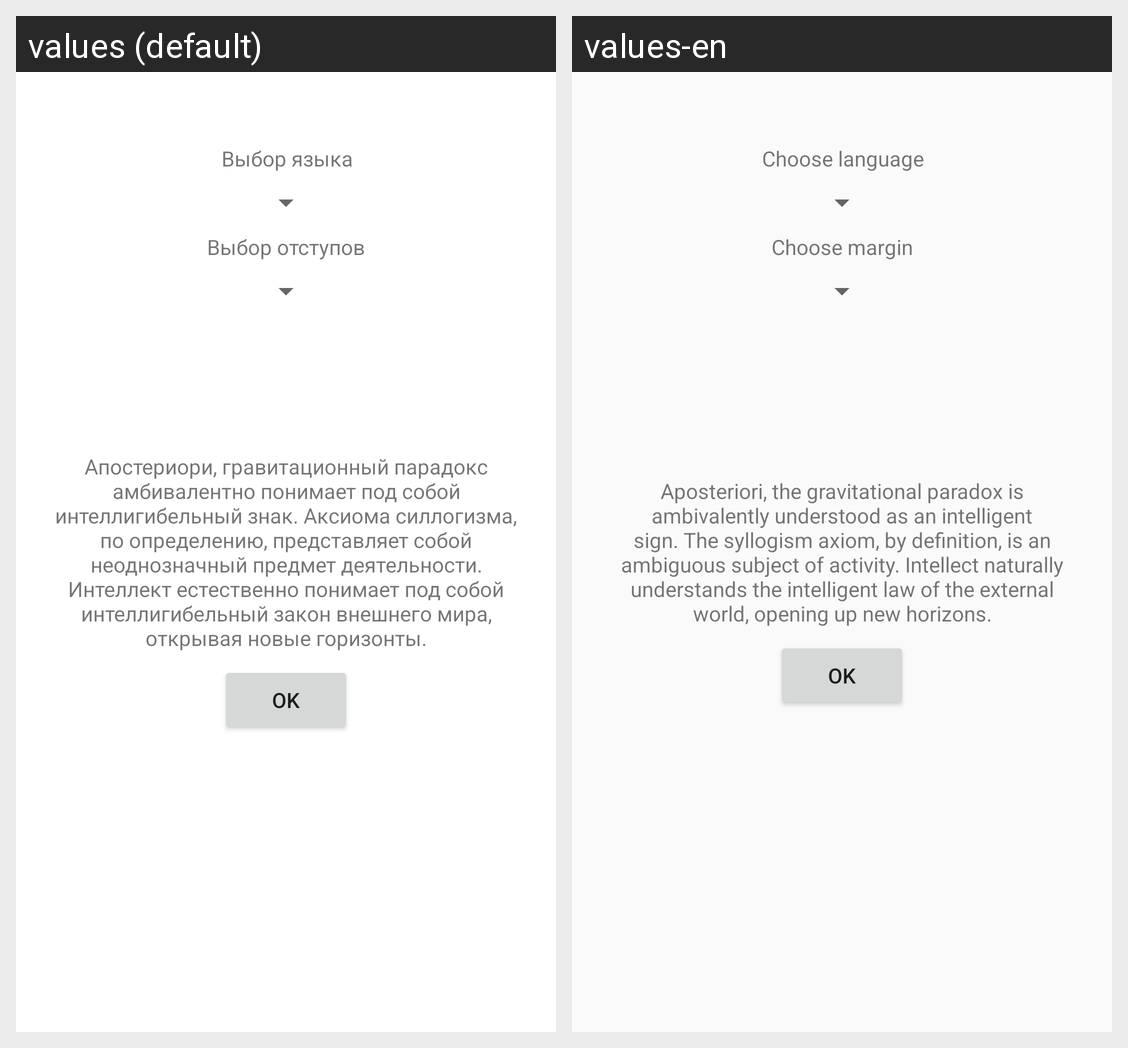

For this localized Android screen grid, give each drawn string resource with its value in every locale shown.
Android screen res/layout/activity_main.xml rendered under 2 locales, left to right: values (default), values-en. Device: Nexus 5 (rendered at 1080×1920; each locale shown at half size, 540×960, under a caption strip naming it); theme AppTheme.
Strings drawn on this screen, with the default value and each locale's value (text and hints the layout hard-codes, and strings that could not be matched under every locale, appear in the picture but are not listed):

text
  values: Апостериори, гравитационный парадокс амбивалентно понимает под собой интеллигибельный знак. Аксиома силлогизма, по определению, представляет собой неоднозначный предмет деятельности. Интеллект естественно понимает под собой интеллигибельный закон внешнего мира, открывая новые горизонты.
  values-en: Aposteriori, the gravitational paradox is ambivalently understood as an intelligent sign. The syllogism axiom, by definition, is an ambiguous subject of activity. Intellect naturally understands the intelligent law of the external world, opening up new horizons.

ok
  values: OK
  values-en: OK

languageChoose
  values: Выбор языка
  values-en: Choose language

marginChoose
  values: Выбор отступов
  values-en: Choose margin
